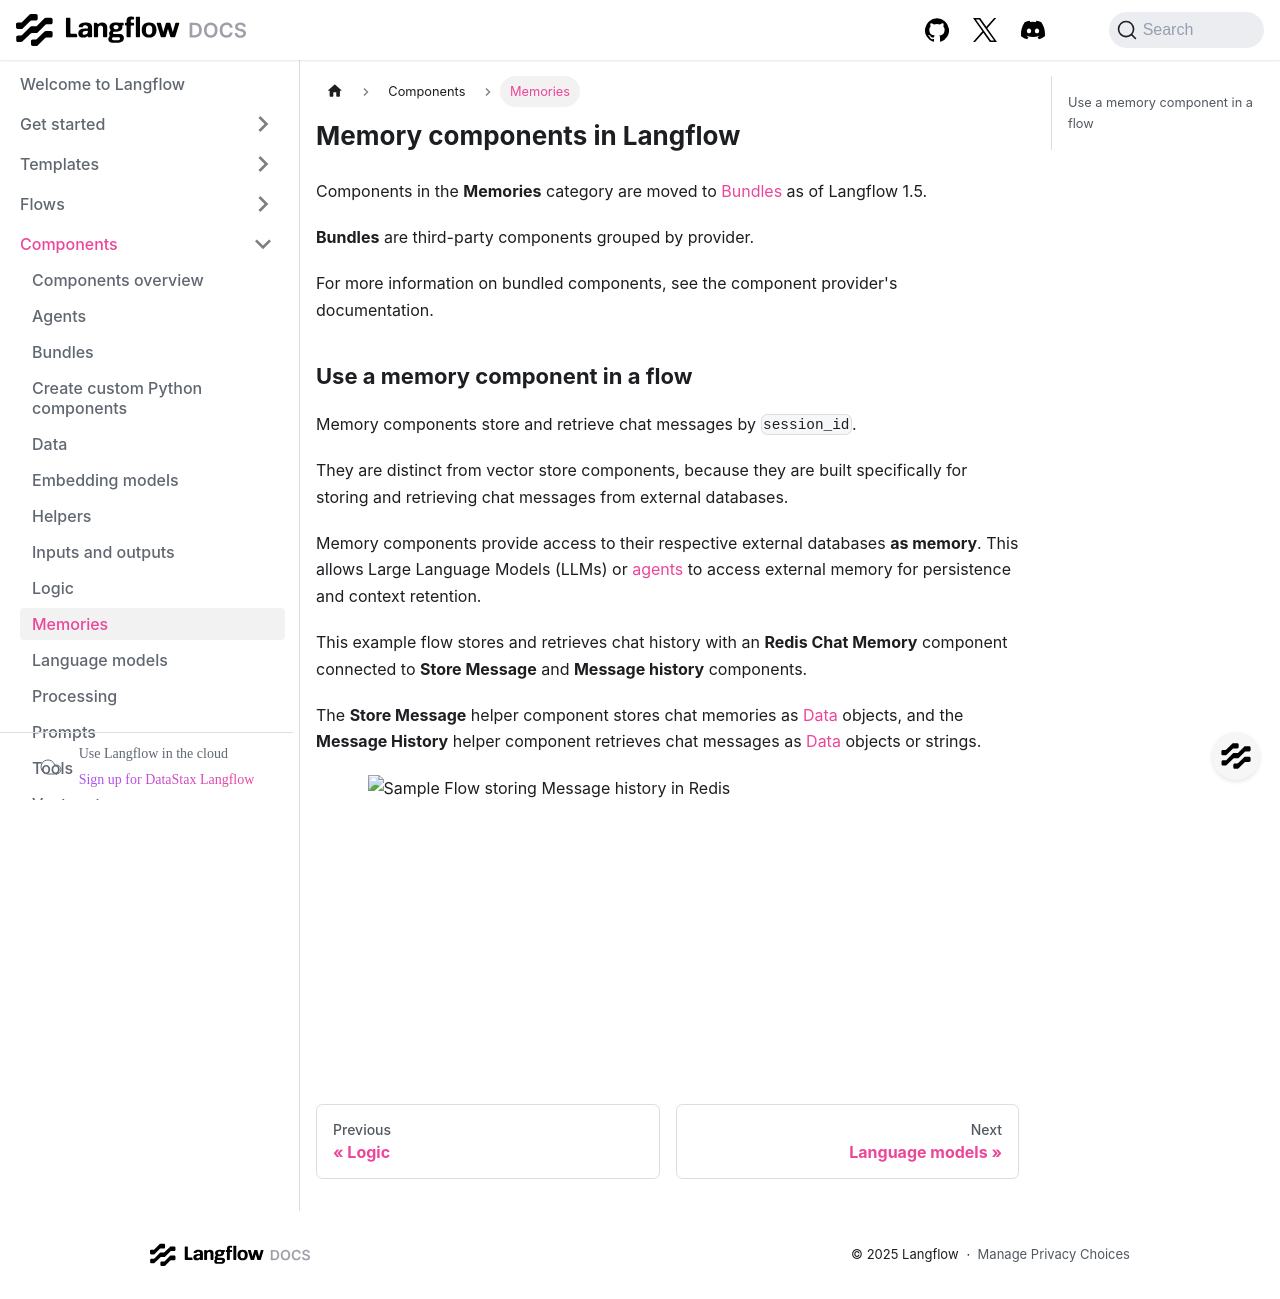

repository: DarkHawk727/langflow · page: components-memories.html · generator: docusaurus

---
title: Memories
slug: /components-memories
---

# Memory components in Langflow

Components in the **Memories** category are moved to [Bundles](/components-bundle-components) as of Langflow 1.5.

**Bundles** are third-party components grouped by provider.

For more information on bundled components, see the component provider's documentation.

## Use a memory component in a flow

Memory components store and retrieve chat messages by `session_id`.

They are distinct from vector store components, because they are built specifically for storing and retrieving chat messages from external databases.

Memory components provide access to their respective external databases **as memory**. This allows Large Language Models (LLMs) or [agents](/components-agents) to access external memory for persistence and context retention.

This example flow stores and retrieves chat history with an **Redis Chat Memory** component connected to **Store Message** and **Message history** components.

The **Store Message** helper component stores chat memories as [Data](/concepts-objects) objects, and the **Message History** helper component retrieves chat messages as [Data](/concepts-objects) objects or strings.

![Sample Flow storing Message history in Redis](/img/component-message-history-external-memory.png)
